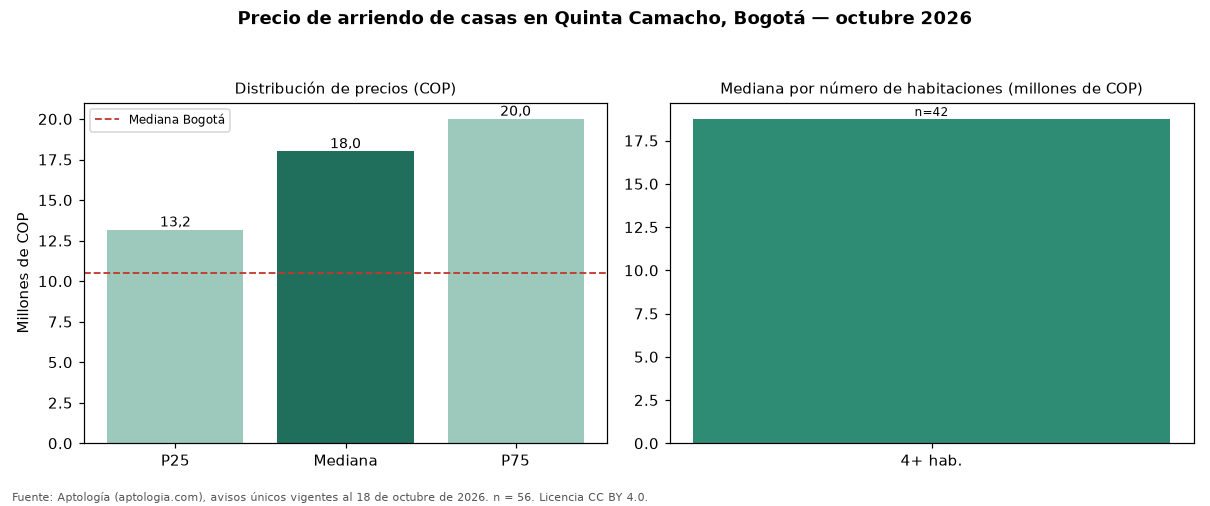

The data file committed next to this chart (first rows):
seccion, metrica, valor_cop, n
precio, p25, 13167750, 56
precio, mediana, 18000000, 56
precio, p75, 20000000, 56
cop_por_m2, p25, 31949, 56
cop_por_m2, mediana, 39533, 56
cop_por_m2, p75, 48387, 56
area, area_mediana_m2, 444.6, 56
habitaciones, 1, 20000000, 4
habitaciones, 3, 12000000, 4
habitaciones, 4+, 18750000, 42
administracion, mediana, 180000, 5
estrato, moda, 4, 
parqueadero, porcentaje_con_parqueadero, 75.0, 56
ciudad, mediana_ciudad, 10500000, 2728
ciudad, mediana_cop_por_m2_ciudad, 30556, 2728
